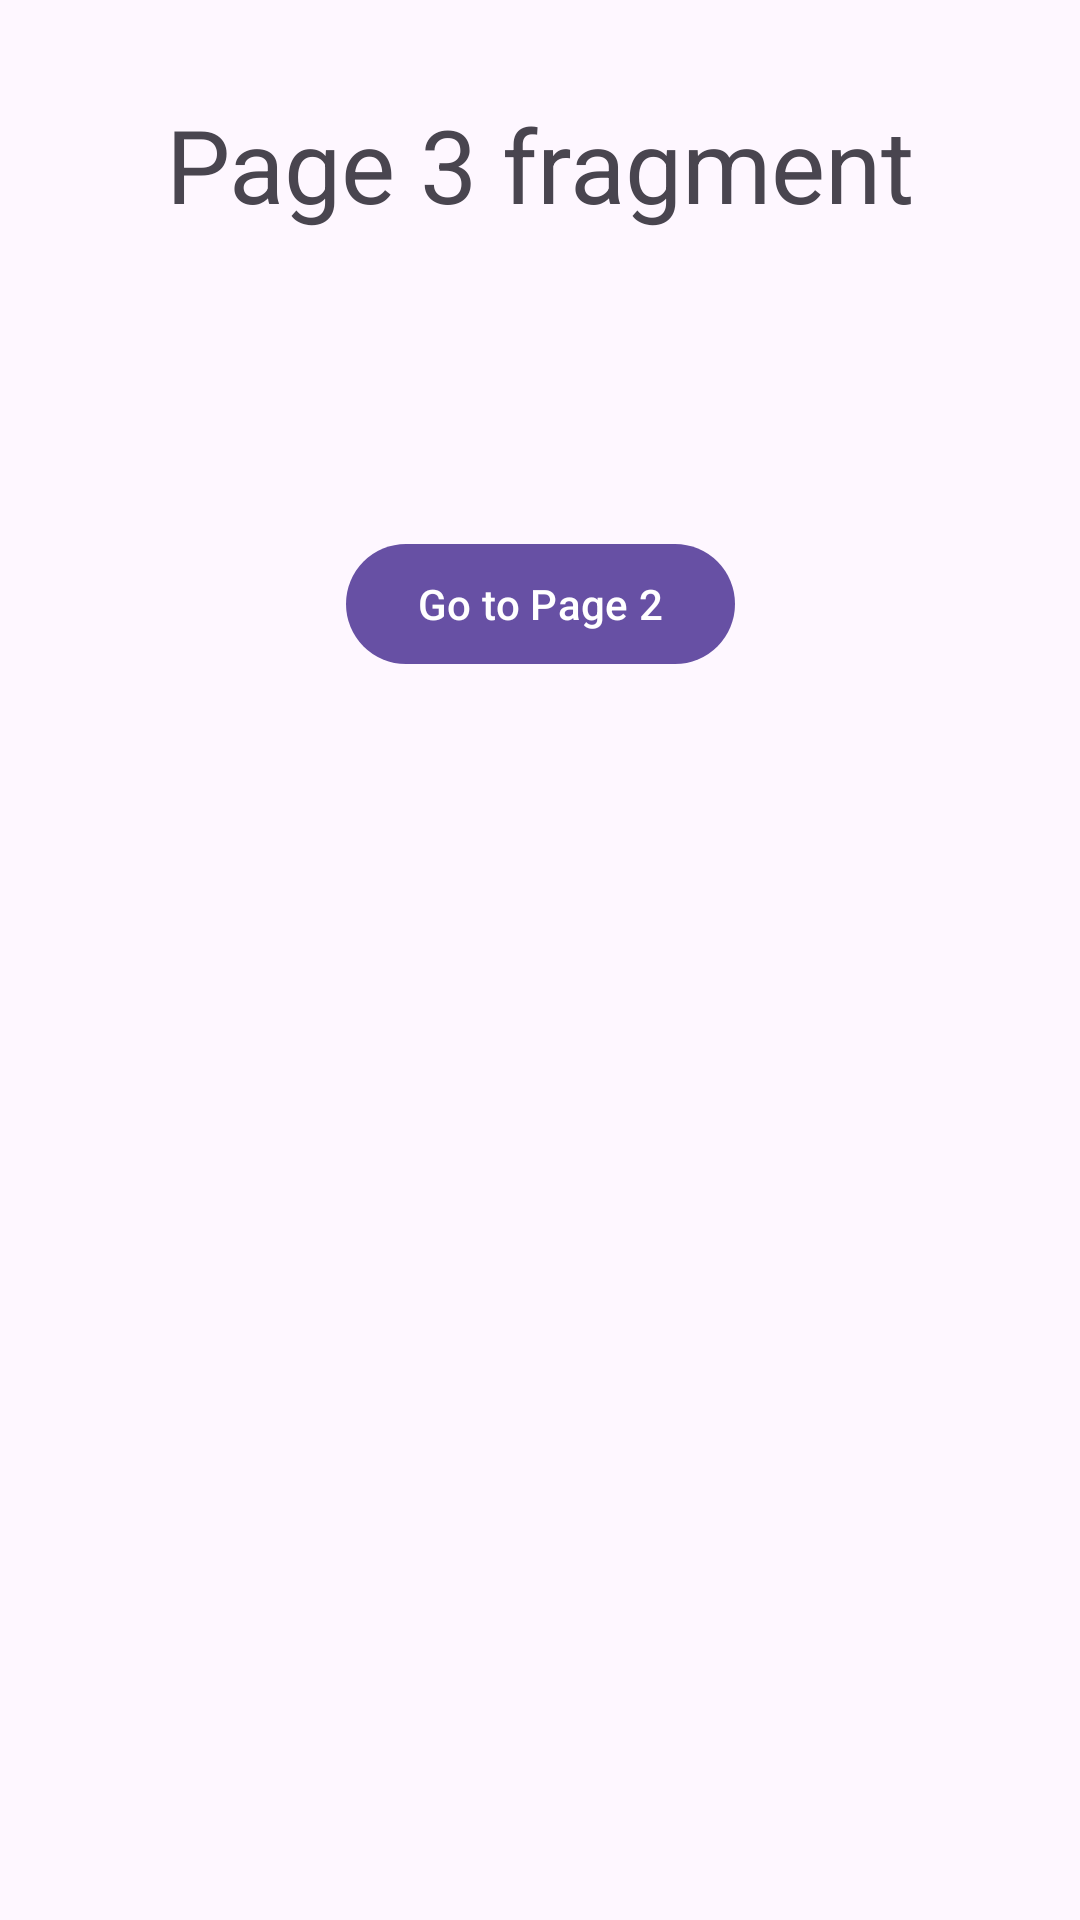

The Android layout XML behind this screen, and the referenced resources:
<!-- AndroidManifest.xml: application theme Theme.S1TP7 -->
<!-- res/layout/fragment_page3.xml -->
<?xml version="1.0" encoding="utf-8"?>
<androidx.constraintlayout.widget.ConstraintLayout xmlns:android="http://schemas.android.com/apk/res/android"
    xmlns:app="http://schemas.android.com/apk/res-auto"
    xmlns:tools="http://schemas.android.com/tools"
    android:layout_width="match_parent"
    android:layout_height="match_parent"
    tools:context=".fragments.Page3Fragment">

    

    <TextView
        android:id="@+id/textView4"
        android:layout_width="wrap_content"
        android:layout_height="wrap_content"
        android:layout_marginTop="32dp"
        android:text="@string/page3_fragment_title"
        android:textAppearance="@style/TextAppearance.AppCompat.Display1"
        app:layout_constraintEnd_toEndOf="parent"
        app:layout_constraintHorizontal_bias="0.5"
        app:layout_constraintStart_toStartOf="parent"
        app:layout_constraintTop_toTopOf="parent" />

    <com.google.android.material.button.MaterialButton
        android:id="@+id/buttonPage3GoToPage2"
        android:layout_width="wrap_content"
        android:layout_height="wrap_content"
        android:layout_marginTop="100dp"
        android:text="@string/button_text_go_page2_fragment"
        app:layout_constraintEnd_toEndOf="@+id/textView4"
        app:layout_constraintStart_toStartOf="@+id/textView4"
        app:layout_constraintTop_toBottomOf="@+id/textView4" />

</androidx.constraintlayout.widget.ConstraintLayout>
<!-- resources referenced by this layout -->
<resources>
  <string name="button_text_go_page2_fragment">Go to Page 2</string>
  <string name="page3_fragment_title">Page 3 fragment</string>
  <style name="Theme.S1TP7" parent="Base.Theme.S1TP7" />
  <style name="Base.Theme.S1TP7" parent="Theme.Material3.DayNight.NoActionBar">
          
          
      </style>
</resources>
